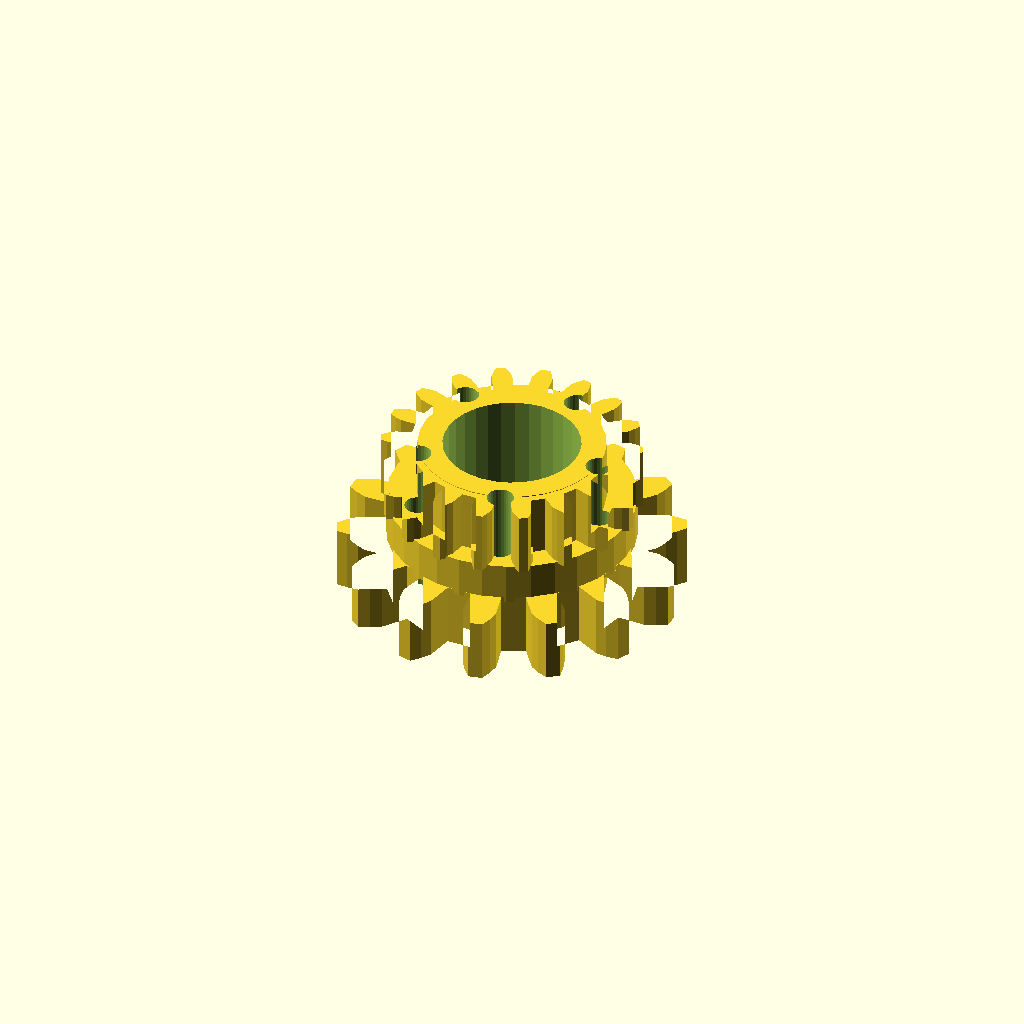
Cell 1 — every parameter at its default value.
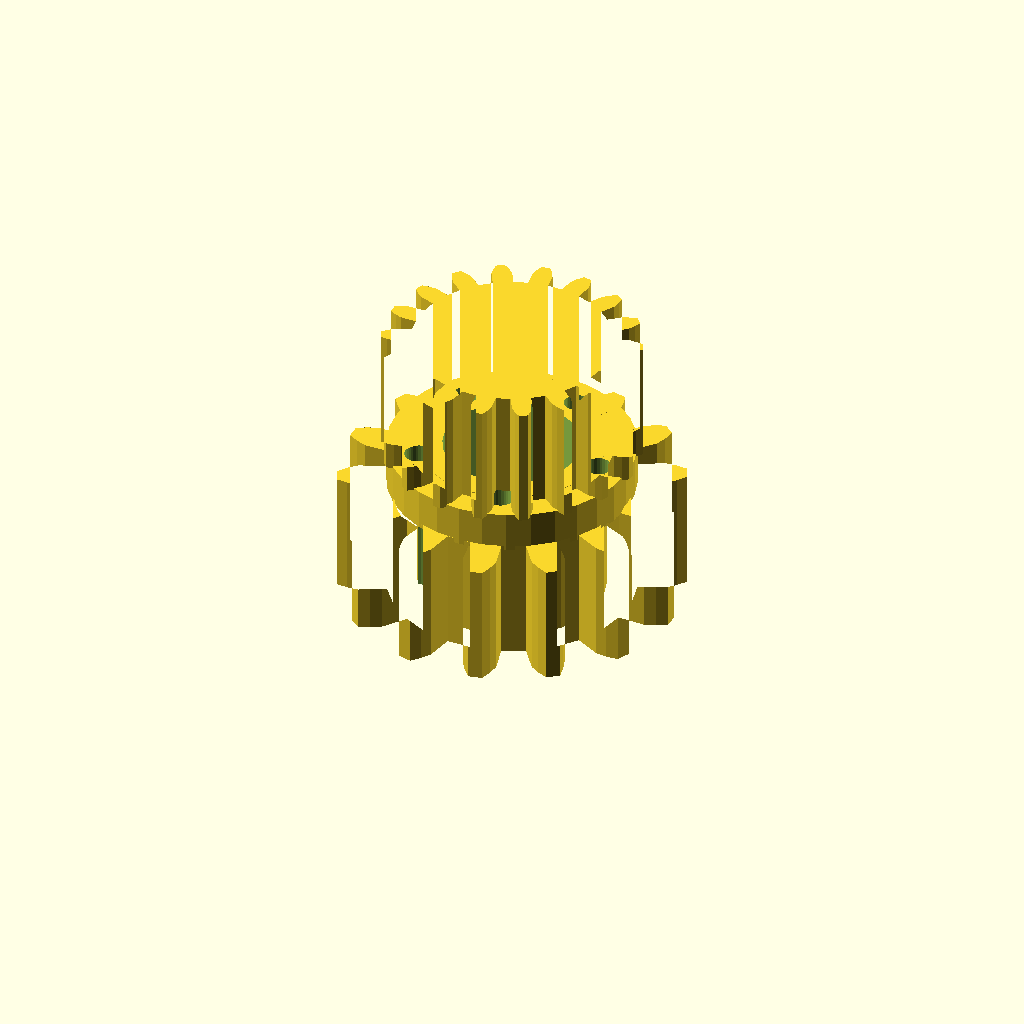
Cell 2: band_h = 20 (everything else at default).
One fixed orthographic camera (rotation 55°, 0°, 25°; colour scheme Cornfield) for every cell.
OpenSCAD source file optional_data/data/gen3/ringgears/part_0091.scad:
$fn = 32;

// ----------------------------------------------------------------------
// Two-module gear rim: z14 m3.5 and z18 m2.1, 26 mm wide
// ----------------------------------------------------------------------

// --- parameters (mm) ---
module_a = 3.5;           // first tooth module
teeth_a = 14;             // first band tooth count
module_b = 2.1;           // second tooth module
teeth_b = 18;             // second band tooth count
band_h = 10;              // height of one tooth band
web_t = 6;                // web thickness between the bands
total = 26;               // overall width over both bands
root_r = 20.12;           // root radius of the coarse band
hub_r = 15.11;            // hub radius
bore_d = 22.23;           // hub bore
hole_count = 5;           // lightening holes
hole_r = 15.31;           // lightening hole circle radius
hole_d = 4.33;            // lightening hole diameter

band_a = [[19.963, -2.549], [24.569, -2.686], [26.277, -2.059], [27.977, -1.13], [27.977, 1.13], [26.277, 2.059], [24.569, 2.686], [19.963, 2.549], [19.092, 6.365], [23.301, 8.24], [24.568, 9.546], [25.697, 11.121], [24.716, 13.157], [22.781, 13.256], [20.97, 13.08], [16.88, 10.958], [14.44, 14.018], [17.418, 17.534], [17.993, 19.26], [18.327, 21.169], [16.56, 22.578], [14.773, 21.828], [13.218, 20.883], [10.454, 17.197], [6.927, 18.895], [8.086, 23.355], [7.855, 25.16], [7.327, 27.024], [5.124, 27.527], [3.839, 26.076], [2.848, 24.55], [1.957, 20.03], [-1.957, 20.03], [-2.848, 24.55], [-3.839, 26.076], [-5.124, 27.527], [-7.327, 27.024], [-7.855, 25.16], [-8.086, 23.355], [-6.927, 18.895], [-10.454, 17.197], [-13.218, 20.883], [-14.773, 21.828], [-16.56, 22.578], [-18.327, 21.169], [-17.993, 19.26], [-17.418, 17.534], [-14.44, 14.018], [-16.88, 10.958], [-20.97, 13.08], [-22.781, 13.256], [-24.716, 13.157], [-25.697, 11.121], [-24.568, 9.546], [-23.301, 8.24], [-19.092, 6.365], [-19.963, 2.549], [-24.569, 2.686], [-26.277, 2.059], [-27.977, 1.13], [-27.977, -1.13], [-26.277, -2.059], [-24.569, -2.686], [-19.963, -2.549], [-19.092, -6.365], [-23.301, -8.24], [-24.568, -9.546], [-25.697, -11.121], [-24.716, -13.157], [-22.781, -13.256], [-20.97, -13.08], [-16.88, -10.958], [-14.44, -14.018], [-17.418, -17.534], [-17.993, -19.26], [-18.327, -21.169], [-16.56, -22.578], [-14.773, -21.828], [-13.218, -20.883], [-10.454, -17.197], [-6.927, -18.895], [-8.086, -23.355], [-7.855, -25.16], [-7.327, -27.024], [-5.124, -27.527], [-3.839, -26.076], [-2.848, -24.55], [-1.957, -20.03], [1.957, -20.03], [2.848, -24.55], [3.839, -26.076], [5.124, -27.527], [7.327, -27.024], [7.855, -25.16], [8.086, -23.355], [6.927, -18.895], [10.454, -17.197], [13.218, -20.883], [14.773, -21.828], [16.56, -22.578], [18.327, -21.169], [17.993, -19.26], [17.418, -17.534], [14.44, -14.018], [16.88, -10.958], [20.97, -13.08], [22.781, -13.256], [24.716, -13.157], [25.697, -11.121], [24.568, -9.546], [23.301, -8.24], [19.092, -6.365]];
band_b = [[16.19, -1.658], [18.801, -1.654], [19.896, -1.271], [20.988, -0.716], [20.988, 0.716], [19.896, 1.271], [18.801, 1.654], [16.19, 1.658], [15.781, 3.98], [18.233, 4.876], [19.131, 5.611], [19.967, 6.506], [19.477, 7.851], [18.262, 7.999], [17.101, 7.985], [14.647, 7.095], [13.468, 9.137], [15.466, 10.818], [16.058, 11.816], [16.538, 12.943], [15.618, 14.039], [14.425, 13.762], [13.339, 13.352], [11.337, 11.677], [9.531, 13.192], [10.833, 15.455], [11.049, 16.595], [11.114, 17.818], [9.874, 18.534], [8.848, 17.866], [7.968, 17.109], [6.66, 14.85], [4.444, 15.657], [4.894, 18.228], [4.706, 19.373], [4.349, 20.545], [2.94, 20.793], [2.204, 19.815], [1.635, 18.802], [1.179, 16.232], [-1.179, 16.232], [-1.635, 18.802], [-2.204, 19.815], [-2.94, 20.793], [-4.349, 20.545], [-4.706, 19.373], [-4.894, 18.228], [-4.444, 15.657], [-6.66, 14.85], [-7.968, 17.109], [-8.848, 17.866], [-9.874, 18.534], [-11.114, 17.818], [-11.049, 16.595], [-10.833, 15.455], [-9.531, 13.192], [-11.337, 11.677], [-13.339, 13.352], [-14.425, 13.762], [-15.618, 14.039], [-16.538, 12.943], [-16.058, 11.816], [-15.466, 10.818], [-13.468, 9.137], [-14.647, 7.095], [-17.101, 7.985], [-18.262, 7.999], [-19.477, 7.851], [-19.967, 6.506], [-19.131, 5.611], [-18.233, 4.876], [-15.781, 3.98], [-16.19, 1.658], [-18.801, 1.654], [-19.896, 1.271], [-20.988, 0.716], [-20.988, -0.716], [-19.896, -1.271], [-18.801, -1.654], [-16.19, -1.658], [-15.781, -3.98], [-18.233, -4.876], [-19.131, -5.611], [-19.967, -6.506], [-19.477, -7.851], [-18.262, -7.999], [-17.101, -7.985], [-14.647, -7.095], [-13.468, -9.137], [-15.466, -10.818], [-16.058, -11.816], [-16.538, -12.943], [-15.618, -14.039], [-14.425, -13.762], [-13.339, -13.352], [-11.337, -11.677], [-9.531, -13.192], [-10.833, -15.455], [-11.049, -16.595], [-11.114, -17.818], [-9.874, -18.534], [-8.848, -17.866], [-7.968, -17.109], [-6.66, -14.85], [-4.444, -15.657], [-4.894, -18.228], [-4.706, -19.373], [-4.349, -20.545], [-2.94, -20.793], [-2.204, -19.815], [-1.635, -18.802], [-1.179, -16.232], [1.179, -16.232], [1.635, -18.802], [2.204, -19.815], [2.94, -20.793], [4.349, -20.545], [4.706, -19.373], [4.894, -18.228], [4.444, -15.657], [6.66, -14.85], [7.968, -17.109], [8.848, -17.866], [9.874, -18.534], [11.114, -17.818], [11.049, -16.595], [10.833, -15.455], [9.531, -13.192], [11.337, -11.677], [13.339, -13.352], [14.425, -13.762], [15.618, -14.039], [16.538, -12.943], [16.058, -11.816], [15.466, -10.818], [13.468, -9.137], [14.647, -7.095], [17.101, -7.985], [18.262, -7.999], [19.477, -7.851], [19.967, -6.506], [19.131, -5.611], [18.233, -4.876], [15.781, -3.98]];

difference() {
  union() {
    /* tooth band A, overlapping the web by 0.4 mm */
    linear_extrude(height = band_h + 0.4) polygon(band_a);
    /* web */
    translate([0, 0, band_h - 0.4]) cylinder(h = web_t + 0.8, d = 2 * root_r);
    /* tooth band B */
    translate([0, 0, band_h + web_t]) linear_extrude(height = band_h + 0.4) polygon(band_b);
    /* hub */
    translate([0, 0, -0.5]) cylinder(h = total + 1.0, d = 2 * hub_r);
  }
  /* bore */
  translate([0, 0, -2.5]) cylinder(h = total + 5, d = bore_d);
  /* lightening holes through the web */
  for (i = [0 : hole_count - 1]) {
    a = i * 360 / hole_count;
    translate([hole_r * cos(a), hole_r * sin(a), -2.5]) cylinder(h = total + 5, d = hole_d);
  }
}
Parameter table extracted from the source (name, type, default, range or options):
module_a: number, default 3.5
teeth_a: number, default 14
module_b: number, default 2.1
teeth_b: number, default 18
band_h: number, default 10
web_t: number, default 6
total: number, default 26
root_r: number, default 20.12
hub_r: number, default 15.11
bore_d: number, default 22.23
hole_count: number, default 5
hole_r: number, default 15.31
hole_d: number, default 4.33
